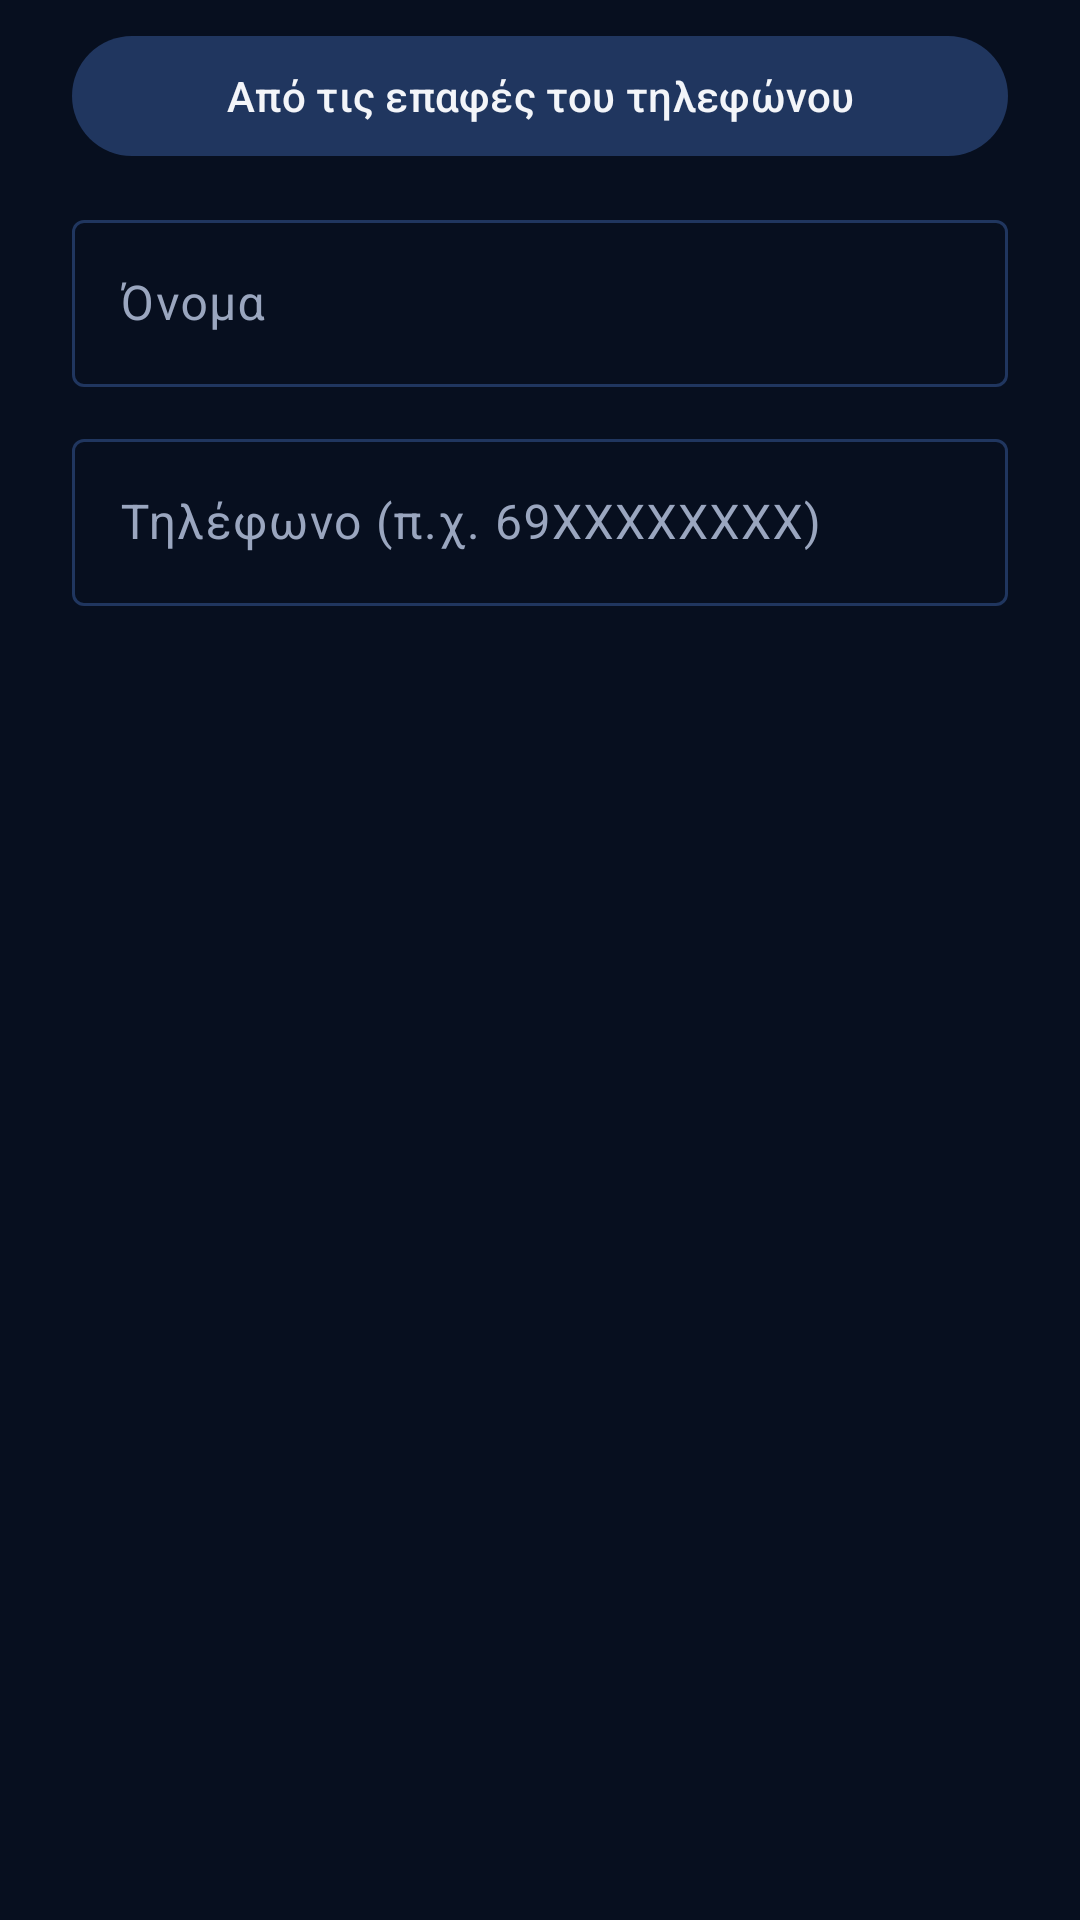

Layout XML and referenced resources for this Android screen:
<!-- AndroidManifest.xml: application theme Theme.Aegis -->
<!-- res/layout/dialog_contact.xml -->
<?xml version="1.0" encoding="utf-8"?>
<LinearLayout xmlns:android="http://schemas.android.com/apk/res/android"
    xmlns:app="http://schemas.android.com/apk/res-auto"
    android:layout_width="match_parent"
    android:layout_height="wrap_content"
    android:orientation="vertical"
    android:paddingStart="24dp"
    android:paddingTop="8dp"
    android:paddingEnd="24dp">
    <com.google.android.material.button.MaterialButton
        android:id="@+id/btnPick"
        style="@style/Widget.Material3.Button.TonalButton"
        android:layout_width="match_parent"
        android:layout_height="wrap_content"
        android:text="@string/contacts_pick"
        app:icon="@drawable/ic_contacts" />
    <com.google.android.material.textfield.TextInputLayout
        style="@style/Widget.Material3.TextInputLayout.OutlinedBox"
        android:layout_width="match_parent"
        android:layout_height="wrap_content"
        android:layout_marginTop="12dp"
        android:hint="@string/contacts_name">
        <com.google.android.material.textfield.TextInputEditText
            android:id="@+id/edtName"
            android:layout_width="match_parent"
            android:layout_height="wrap_content"
            android:inputType="textPersonName|textCapWords"
            android:maxLines="1" />
    </com.google.android.material.textfield.TextInputLayout>
    <com.google.android.material.textfield.TextInputLayout
        style="@style/Widget.Material3.TextInputLayout.OutlinedBox"
        android:layout_width="match_parent"
        android:layout_height="wrap_content"
        android:layout_marginTop="12dp"
        android:hint="@string/contacts_phone">
        <com.google.android.material.textfield.TextInputEditText
            android:id="@+id/edtPhone"
            android:layout_width="match_parent"
            android:layout_height="wrap_content"
            android:inputType="phone"
            android:maxLines="1" />
    </com.google.android.material.textfield.TextInputLayout>
</LinearLayout>
<!-- resources referenced by this layout -->
<resources>
  <string name="contacts_name">Όνομα</string>
  <string name="contacts_phone">Τηλέφωνο (π.χ. 69XXXXXXXX)</string>
  <string name="contacts_pick">Από τις επαφές του τηλεφώνου</string>
  <style name="Theme.Aegis" parent="Theme.Material3.Dark.NoActionBar">
          <item name="colorPrimary">@color/gold</item>
          <item name="colorOnPrimary">@color/navy_900</item>
          <item name="colorPrimaryContainer">@color/navy_700</item>
          <item name="colorOnPrimaryContainer">@color/text</item>
          <item name="colorSecondary">@color/gold</item>
          <item name="colorOnSecondary">@color/navy_900</item>
          <item name="colorSecondaryContainer">@color/navy_600</item>
          <item name="colorOnSecondaryContainer">@color/text</item>
          <item name="colorSurface">@color/navy_800</item>
          <item name="colorOnSurface">@color/text</item>
          <item name="colorSurfaceVariant">@color/navy_700</item>
          <item name="colorOnSurfaceVariant">@color/text_muted</item>
          <item name="colorSurfaceContainer">@color/navy_800</item>
          <item name="colorSurfaceContainerHigh">@color/navy_700</item>
          <item name="colorSurfaceContainerLow">@color/navy_900</item>
          <item name="colorOutline">@color/navy_600</item>
          <item name="colorError">@color/sos_red</item>
          <item name="colorOnError">@color/text</item>
          <item name="android:colorBackground">@color/navy_900</item>
          <item name="android:windowBackground">@color/navy_900</item>
          <item name="android:statusBarColor">@color/navy_900</item>
          <item name="android:navigationBarColor">@color/navy_800</item>
          <item name="android:windowLightStatusBar">false</item>
          <item name="preferenceTheme">@style/PreferenceThemeOverlay</item>
      </style>
  <color name="gold">#D4AF37</color>
  <color name="navy_900">#070F1F</color>
  <color name="navy_700">#16284A</color>
  <color name="text">#F3F5F9</color>
  <color name="navy_600">#20365F</color>
  <color name="navy_800">#0E1B33</color>
  <color name="text_muted">#9AA6BF</color>
  <color name="sos_red">#E53935</color>
</resources>
